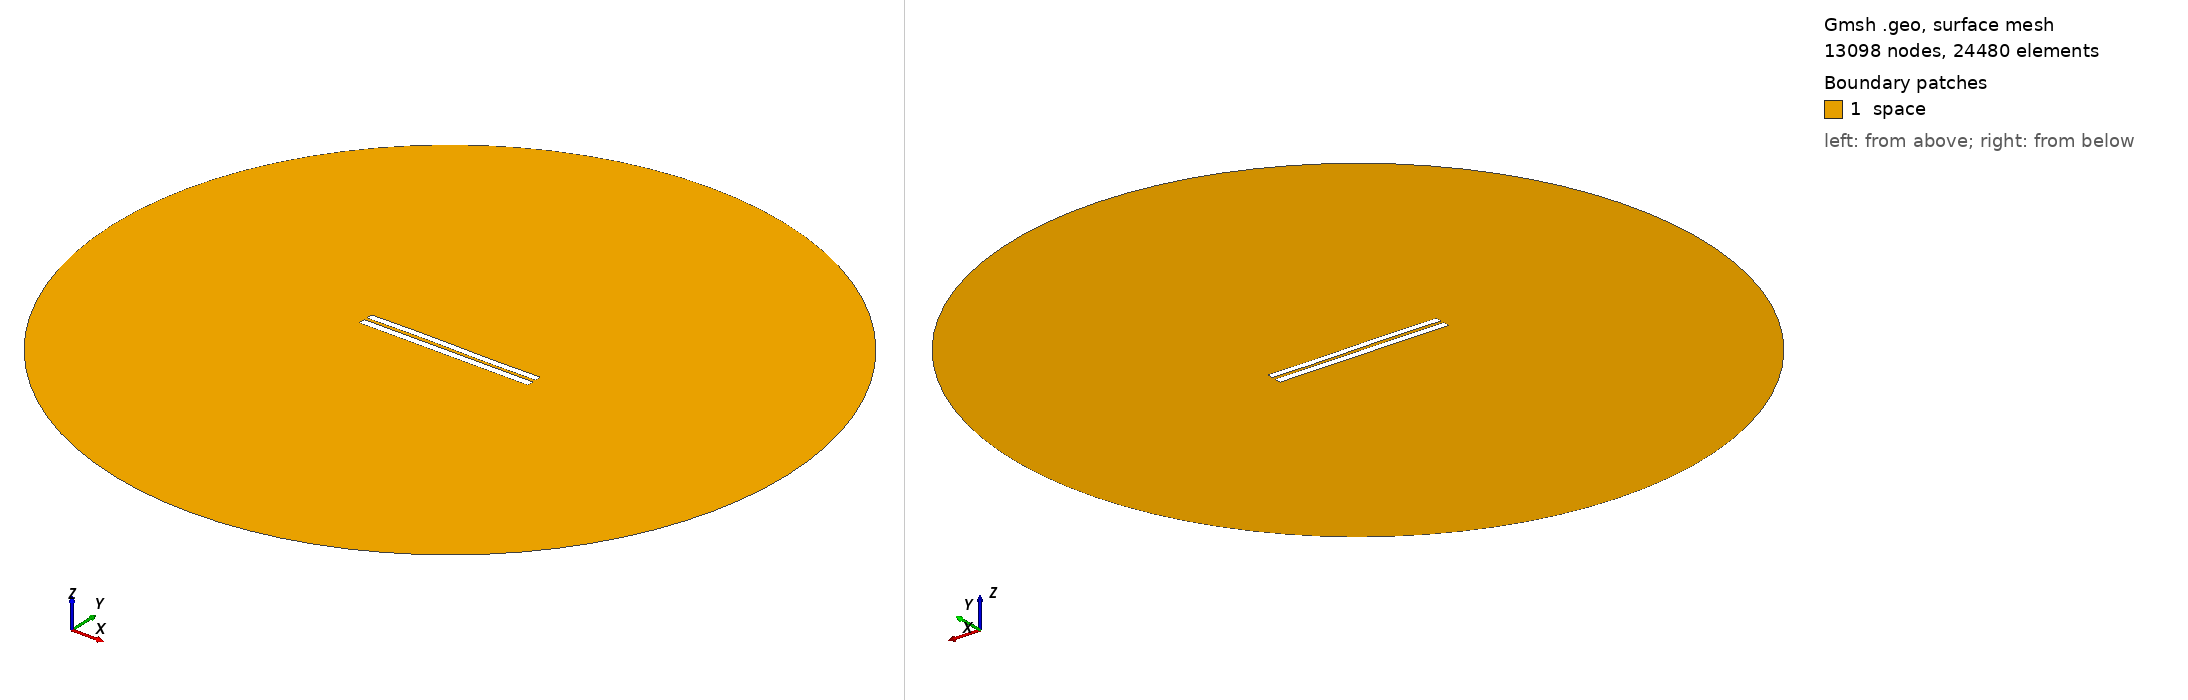

Gmsh geometry script, surface-meshed: 13098 nodes, 24480 surface elements. Boundary patches (legend numbers): 1 space. Left view from above one corner, right view from below the opposite corner. Legend entries are the model's physical surfaces. The drawing asked Gmsh for element sizes between 1% and 20% of the model's largest extent; the script's own settings can give other sizes.

=== 4098.geo (drawn) ===
//---------------------------------------
// Geometry kernel
//---------------------------------------

SetFactory("OpenCASCADE");



//---------------------------------------
// Parameters of the geometry
//---------------------------------------

// Overetch of the upper plate
overetch = 0.125;

// Distance between the plates
distance = 1.75;

// Discretization over the x axis (for the deformation)
nx = 50; 

// Length of the plate
L = 100 - overetch; 

// Number of modes
n = 4; 

// 1st mode coefficient
coeff(1) = 0.0;
beta(1) = 0.596864 * 3.1415926535 / L;

// 2nd mode coefficient
coeff(2) = 0.07499999999999998;
beta(2) = 1.49418 * 3.1415926535 / L;

// 3rd mode coefficient
coeff(3) = 0.15;
beta(3) = 2.50025 * 3.1415926535 / L;

// 4th mode coefficient
coeff(4) = 0.0;
beta(4) = 3.49999 * 3.1415926535 / L;



//---------------------------------------
// Upper plate (deformed rectangle)
//---------------------------------------

// Coordiantes of the upper plate
xmin = -50;
xmax = 50 - overetch;

// Height of the upper plate
yheight = 4 - 2 * overetch;

// Indexes of the points
UpperID[] = {};
LowerID[] = {};
LeftID[] = {};
RightID[] = {};

// Point index
p = 1;

// Horizontal edges
For i In {1:nx}
    x = xmin + (i-1)*(xmax - xmin)/(nx-1);

    y_bottom = distance / 2 + overetch;
    For j In {1:n}
        C = (Cosh(beta(j)*L) + Cos(beta(j)*L)) / (Sinh(beta(j)*L) + Sin(beta(j)*L));
        y_bottom  = y_bottom + coeff(j) * (Cosh(beta(j)*(x+50)) - Cos(beta(j)*(x+50)) - C * (Sinh(beta(j)*(x+50)) - Sin(beta(j)*(x+50))));
    EndFor

    y_top = y_bottom + yheight;

    Point(p) = {x, y_top, 0, 1.0};
    UpperID[i] = p;
    p = p + 1;

    Point(p) = {x, y_bottom, 0, 1.0};
    LowerID[i] = p;
    p = p + 1;
EndFor

// Create point lists
UpperPts[] = {}; LowerPts[] = {};
For i In {1:nx}
  UpperPts[] += {UpperID[i]};
  LowerPts[] += {LowerID[i]};
EndFor

// Build splines
Spline(1) = {UpperPts[]};
Spline(2) = {LowerPts[]};
Line(3) = {LowerPts[nx-1], UpperPts[nx-1]};
Line(4) = {LowerPts[0], UpperPts[0]};

// Build the plane surface
Curve Loop(1) = {2, 3, -1, -4};
Plane Surface(1) = {1};



//---------------------------------------
// Lower plate (rectangle)
//---------------------------------------

// Vertices
Point(1001) = {-50, -1, 0, 1.0};
Point(1002) = { 50, -1, 0, 1.0};
Point(1003) = { 50,  -5, 0, 1.0};
Point(1004) = {-50,  -5, 0, 1.0};

// Edges
Line(5) = {1001, 1002};
Line(6) = {1002, 1003};
Line(7) = {1003, 1004};
Line(8) = {1004, 1001};

// Plane surface
Line Loop(2) = {5, 6, 7, 8};
Plane Surface(2) = {2}; 



//---------------------------------------
// Outer (fictious) boundary
//---------------------------------------

// Points
Point(1005) = {0, 0, 0};       // Center
Point(1006) = {200, 0, 0};     // Start point
Point(1007) = {0, 200, 0};     // 90 degrees
Point(1008) = {-200, 0, 0};    // 180 degrees
Point(1009) = {0, -200, 0};    // 270 degrees

// Circle arcs (each needs start, center, end)
Circle(9) = {1006, 1005, 1007};
Circle(10) = {1007, 1005, 1008};
Circle(11) = {1008, 1005, 1009};
Circle(12) = {1009, 1005, 1006};

// Plane surface for the entire domain
Curve Loop(3) = {9, 10, 11, 12};
Surface(3) = {3};

// Subtract the plates from the whole domain to obtain the actual domain where we want to solve the equations
BooleanDifference{ Surface{3}; Delete; }{ Surface{1}; Surface{2}; Delete; }




//---------------------------------------
// Transfinite Lines/Curves
//---------------------------------------

// Set the number of points on the boundaries
r = 7;

// Plates
Transfinite Curve {1, 2} = 50*r Using Progression 1;
Transfinite Curve {3, 4} = 2*r Using Progression 1;
Transfinite Line {5, 7} = 50*r Using Progression 1;
Transfinite Line {6, 8} = 2*r Using Progression 1;

// Outer boundary
Transfinite Line {9, 10, 11, 12} = 20 Using Progression 1;



//---------------------------------------
// Physical groups
//---------------------------------------                

// Physical curves (boundaries)
Physical Line("force_segment", 10) = {2};
Physical Line("upper_plate", 11) = {1, 3, 4};
Physical Line("lower_plate", 12) = {5, 6, 7, 8};
Physical Line("boundary", 20) = {9, 10, 11, 12};

// Physical Surfaces
Physical Surface("space", 30) = {3};



//---------------------------------------
// 6. Generate the Mesh
//---------------------------------------

// 2D mesh generation
Mesh 2;
